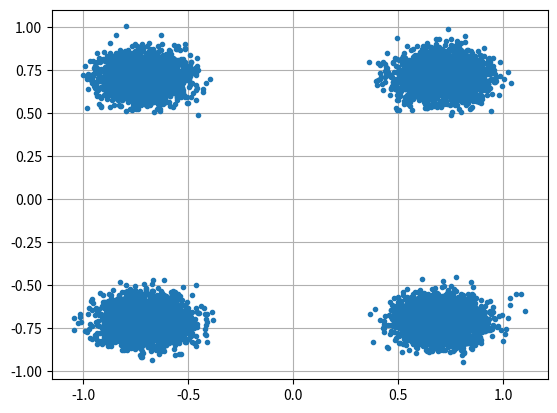

Write Python code to recreate this figure.
import numpy as np
import matplotlib.pyplot as plt
from math import sqrt

num_symbols = 10000

# x_symbols array will contain copmplex numbers representing the QPSK symbols.Each symbol wioll be a copmplex number with a magnitude of 1 and a phase angle corresponding 
# to one of the four QPSK constellation points (45, 135, 225, or 315 degrees)

x_int = np.random.randint(0, 4, num_symbols)
x_degrees = x_int*360/4.0 + 45 # modulation points for QPSK 45, 135, 225, 315
x_radians = np.deg2rad(x_degrees) # sin and cos take radians
x_symbols = np.cos(x_radians) + 1j * np.sin(x_radians) # this produces the complex QPSK symbols.

n = np.random.randn(num_symbols) + 1j * np.random.randn(num_symbols)/sqrt(2) # AWGN with unity power
r = x_symbols + n * sqrt(0.01) # noise power of 0.01
print(r)
plt.plot(np.real(r), np.imag(r), '.')
plt.grid(True)
plt.show()

# Saving to an IQ file.
print(type(r[0])) # Check Data type. It will be 128 here as that is the numpy default. must convert to npcomplex64
r = r.astype(np.complex64)
print(type(r[0]))
r.tofile('qpsk_in_noise.sigmf-data')